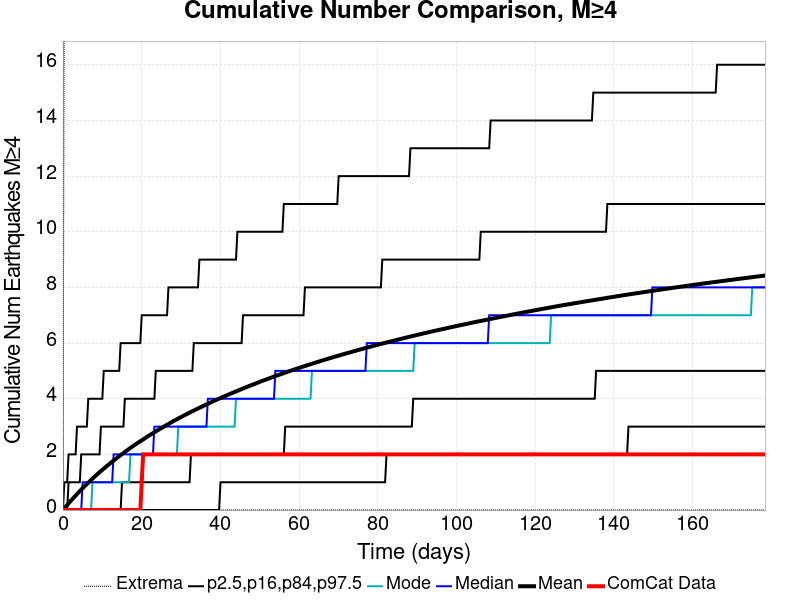

The table this chart was drawn from, first rows:
Time (days), ComCat Data, Simulation Mean, Simulation Median, Simulation Mode, Simulation Minimum, Simulation Maximum, 2.5 %-ile, 16 %-ile, 84 %-ile, 97.5 %-ile
0.0, 0.0, 0.0, 0.0, 0.0, 0.0, 0.0, 0.0, 0.0, 0.0, 0.0
0.3575, 0.0, 0.06008, 0.0, 0.0, 0.0, 20.0, 0.0, 0.0, 0.0, 1.0
0.715, 0.0, 0.1204, 0.0, 0.0, 0.0, 22.0, 0.0, 0.0, 0.0, 1.0
1.072, 0.0, 0.1794, 0.0, 0.0, 0.0, 23.0, 0.0, 0.0, 0.0, 1.0
1.43, 0.0, 0.239, 0.0, 0.0, 0.0, 24.0, 0.0, 0.0, 1.0, 2.0
1.787, 0.0, 0.2971, 0.0, 0.0, 0.0, 24.0, 0.0, 0.0, 1.0, 2.0
2.145, 0.0, 0.3545, 0.0, 0.0, 0.0, 26.0, 0.0, 0.0, 1.0, 2.0
2.502, 0.0, 0.4105, 0.0, 0.0, 0.0, 26.0, 0.0, 0.0, 1.0, 2.0
2.86, 0.0, 0.465, 0.0, 0.0, 0.0, 26.0, 0.0, 0.0, 1.0, 2.0
3.217, 0.0, 0.52, 0.0, 0.0, 0.0, 26.0, 0.0, 0.0, 1.0, 2.0
3.575, 0.0, 0.5738, 0.0, 0.0, 0.0, 26.0, 0.0, 0.0, 1.0, 3.0
3.932, 0.0, 0.628, 0.0, 0.0, 0.0, 29.0, 0.0, 0.0, 1.0, 3.0
4.29, 0.0, 0.6812, 0.0, 0.0, 0.0, 29.0, 0.0, 0.0, 1.0, 3.0
4.647, 0.0, 0.7331, 0.0, 0.0, 0.0, 29.0, 0.0, 0.0, 2.0, 3.0
5.005, 0.0, 0.7849, 1.0, 0.0, 0.0, 29.0, 0.0, 0.0, 2.0, 3.0
5.362, 0.0, 0.8341, 1.0, 0.0, 0.0, 29.0, 0.0, 0.0, 2.0, 3.0
5.72, 0.0, 0.8849, 1.0, 0.0, 0.0, 29.0, 0.0, 0.0, 2.0, 3.0
6.077, 0.0, 0.9353, 1.0, 0.0, 0.0, 29.0, 0.0, 0.0, 2.0, 3.0
6.435, 0.0, 0.983, 1.0, 0.0, 0.0, 29.0, 0.0, 0.0, 2.0, 4.0
6.792, 0.0, 1.032, 1.0, 0.0, 0.0, 29.0, 0.0, 0.0, 2.0, 4.0
7.15, 0.0, 1.08, 1.0, 0.0, 0.0, 29.0, 0.0, 0.0, 2.0, 4.0
7.507, 0.0, 1.127, 1.0, 1.0, 0.0, 30.0, 0.0, 0.0, 2.0, 4.0
7.865, 0.0, 1.174, 1.0, 1.0, 0.0, 30.0, 0.0, 0.0, 2.0, 4.0
8.222, 0.0, 1.221, 1.0, 1.0, 0.0, 30.0, 0.0, 0.0, 2.0, 4.0
8.58, 0.0, 1.268, 1.0, 1.0, 0.0, 48.0, 0.0, 0.0, 2.0, 4.0
8.937, 0.0, 1.313, 1.0, 1.0, 0.0, 52.0, 0.0, 0.0, 2.0, 4.0
9.295, 0.0, 1.359, 1.0, 1.0, 0.0, 55.0, 0.0, 0.0, 2.0, 4.0
9.652, 0.0, 1.402, 1.0, 1.0, 0.0, 58.0, 0.0, 0.0, 3.0, 4.0
10.01, 0.0, 1.445, 1.0, 1.0, 0.0, 59.0, 0.0, 0.0, 3.0, 4.0
10.37, 0.0, 1.488, 1.0, 1.0, 0.0, 59.0, 0.0, 0.0, 3.0, 5.0
10.72, 0.0, 1.531, 1.0, 1.0, 0.0, 59.0, 0.0, 0.0, 3.0, 5.0
11.08, 0.0, 1.573, 1.0, 1.0, 0.0, 62.0, 0.0, 0.0, 3.0, 5.0
11.44, 0.0, 1.615, 1.0, 1.0, 0.0, 62.0, 0.0, 0.0, 3.0, 5.0
11.8, 0.0, 1.655, 1.0, 1.0, 0.0, 63.0, 0.0, 0.0, 3.0, 5.0
12.15, 0.0, 1.697, 1.0, 1.0, 0.0, 64.0, 0.0, 0.0, 3.0, 5.0
12.51, 0.0, 1.737, 1.0, 1.0, 0.0, 64.0, 0.0, 0.0, 3.0, 5.0
12.87, 0.0, 1.776, 2.0, 1.0, 0.0, 64.0, 0.0, 0.0, 3.0, 5.0
13.23, 0.0, 1.816, 2.0, 1.0, 0.0, 65.0, 0.0, 0.0, 3.0, 5.0
13.58, 0.0, 1.857, 2.0, 1.0, 0.0, 66.0, 0.0, 0.0, 3.0, 5.0
13.94, 0.0, 1.896, 2.0, 1.0, 0.0, 66.0, 0.0, 0.0, 3.0, 5.0
14.3, 0.0, 1.935, 2.0, 1.0, 0.0, 66.0, 0.0, 0.0, 3.0, 5.0
14.66, 0.0, 1.973, 2.0, 1.0, 0.0, 67.0, 0.0, 0.0, 3.0, 6.0
15.01, 0.0, 2.011, 2.0, 1.0, 0.0, 67.0, 0.0, 1.0, 3.0, 6.0
15.37, 0.0, 2.049, 2.0, 1.0, 0.0, 67.0, 0.0, 1.0, 3.0, 6.0
15.73, 0.0, 2.086, 2.0, 1.0, 0.0, 67.0, 0.0, 1.0, 4.0, 6.0
16.09, 0.0, 2.123, 2.0, 1.0, 0.0, 69.0, 0.0, 1.0, 4.0, 6.0
16.44, 0.0, 2.16, 2.0, 1.0, 0.0, 70.0, 0.0, 1.0, 4.0, 6.0
16.8, 0.0, 2.197, 2.0, 1.0, 0.0, 70.0, 0.0, 1.0, 4.0, 6.0
17.16, 0.0, 2.233, 2.0, 2.0, 0.0, 70.0, 0.0, 1.0, 4.0, 6.0
17.52, 0.0, 2.269, 2.0, 2.0, 0.0, 71.0, 0.0, 1.0, 4.0, 6.0
17.87, 0.0, 2.305, 2.0, 2.0, 0.0, 71.0, 0.0, 1.0, 4.0, 6.0
18.23, 0.0, 2.339, 2.0, 2.0, 0.0, 72.0, 0.0, 1.0, 4.0, 6.0
18.59, 0.0, 2.374, 2.0, 2.0, 0.0, 72.0, 0.0, 1.0, 4.0, 6.0
18.95, 0.0, 2.407, 2.0, 2.0, 0.0, 72.0, 0.0, 1.0, 4.0, 6.0
19.3, 0.0, 2.441, 2.0, 2.0, 0.0, 72.0, 0.0, 1.0, 4.0, 6.0
19.66, 0.0, 2.474, 2.0, 2.0, 0.0, 72.0, 0.0, 1.0, 4.0, 6.0
20.02, 1.0, 2.506, 2.0, 2.0, 0.0, 72.0, 0.0, 1.0, 4.0, 7.0
20.38, 2.0, 2.539, 2.0, 2.0, 0.0, 72.0, 0.0, 1.0, 4.0, 7.0
20.73, 2.0, 2.572, 2.0, 2.0, 0.0, 73.0, 0.0, 1.0, 4.0, 7.0
21.09, 2.0, 2.605, 2.0, 2.0, 0.0, 74.0, 0.0, 1.0, 4.0, 7.0
... 440 more rows
